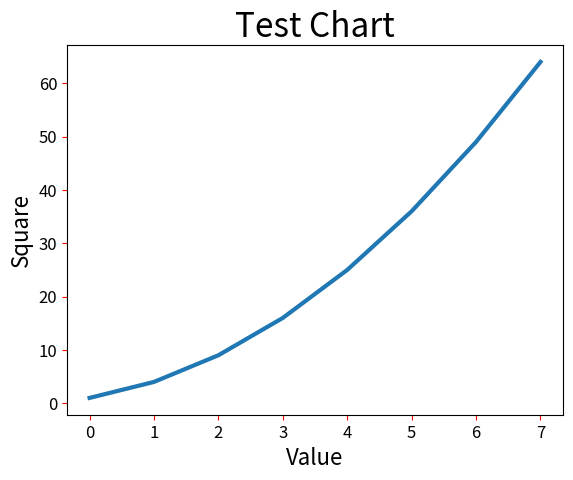

Write Python code to recreate this figure.
# ch20_5.py
import matplotlib.pyplot as plt

squares = [1, 4, 9, 16, 25, 36, 49, 64]
plt.plot(squares, linewidth=3)
plt.title("Test Chart", fontsize=24)
plt.xlabel("Value", fontsize=16)
plt.ylabel("Square", fontsize=16)
plt.tick_params(axis='both', labelsize=12, color='red')
plt.show()


